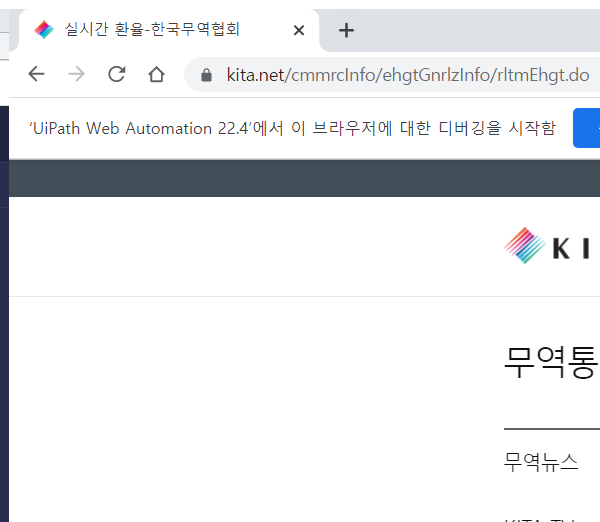
Workflow: ChangingDate

Step 1: Attach Browser 'chrome.exe 실시간' in window '실시간 환율-한국무역협회' (chrome.exe)

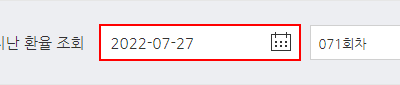
Step 2: type [IO_Str_DeductedDate.ToString] into the text box

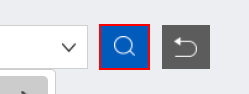
Step 3: click on the button